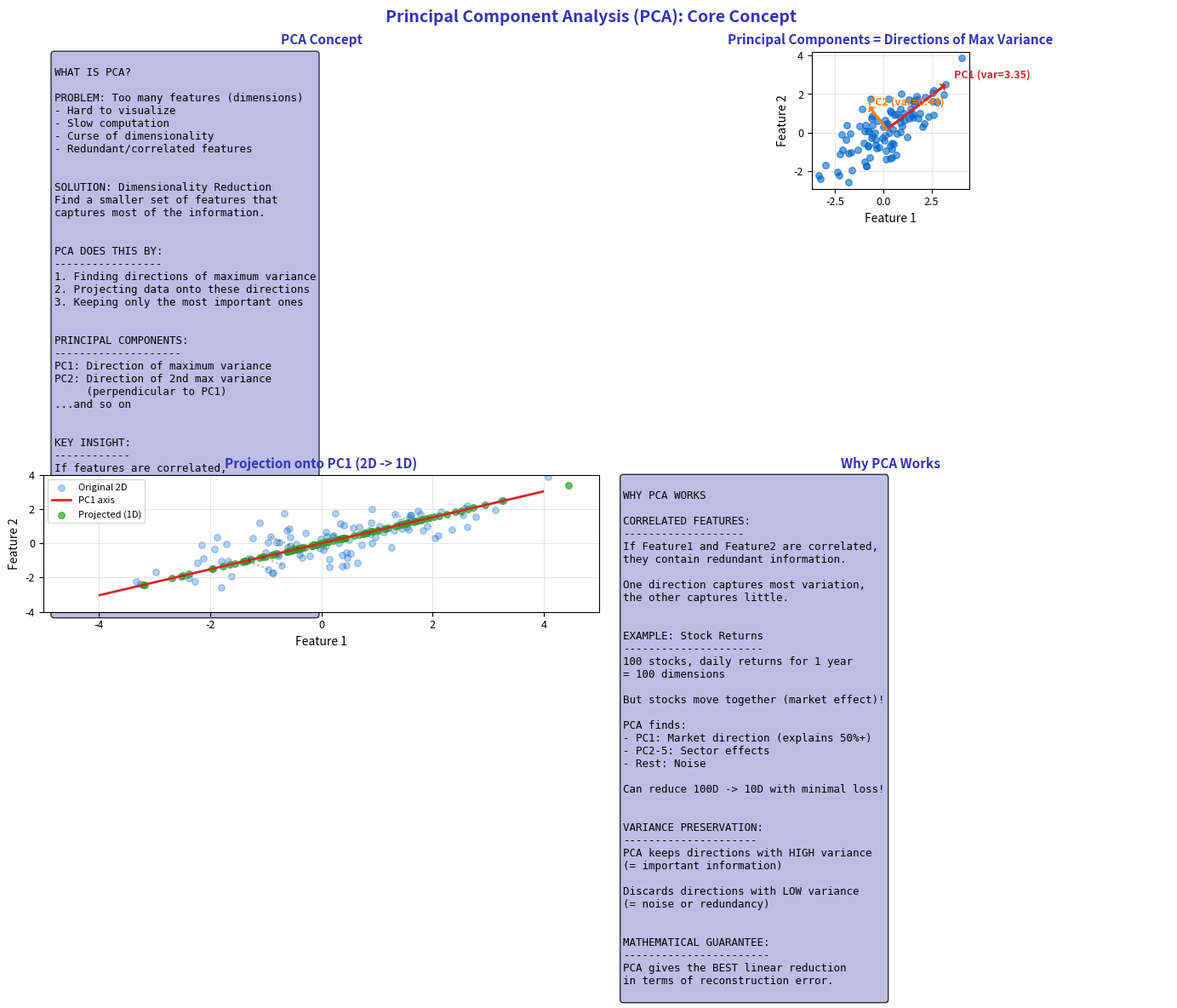

The script that saved this image: (Note: this script raises an exception after producing the figure.)
"""PCA - Principal Component Analysis Concept"""
import matplotlib.pyplot as plt
import numpy as np
from pathlib import Path

plt.rcParams.update({
    'font.size': 10,
    'axes.labelsize': 10,
    'axes.titlesize': 11,
    'xtick.labelsize': 9,
    'ytick.labelsize': 9,
    'legend.fontsize': 9,
    'figure.figsize': (10, 6),
    'figure.dpi': 150
})

MLPURPLE = '#3333B2'
MLLAVENDER = '#ADADE0'
MLBLUE = '#0066CC'
MLORANGE = '#FF7F0E'
MLGREEN = '#2CA02C'
MLRED = '#D62728'

np.random.seed(42)

fig, axes = plt.subplots(2, 2, figsize=(14, 10))
fig.suptitle('Principal Component Analysis (PCA): Core Concept', fontsize=14, fontweight='bold', color=MLPURPLE)

# Plot 1: What is PCA?
ax1 = axes[0, 0]
ax1.axis('off')

concept = '''
WHAT IS PCA?

PROBLEM: Too many features (dimensions)
- Hard to visualize
- Slow computation
- Curse of dimensionality
- Redundant/correlated features


SOLUTION: Dimensionality Reduction
Find a smaller set of features that
captures most of the information.


PCA DOES THIS BY:
-----------------
1. Finding directions of maximum variance
2. Projecting data onto these directions
3. Keeping only the most important ones


PRINCIPAL COMPONENTS:
--------------------
PC1: Direction of maximum variance
PC2: Direction of 2nd max variance
     (perpendicular to PC1)
...and so on


KEY INSIGHT:
------------
If features are correlated,
a few PCs can capture most information
with far fewer dimensions.


USE CASES:
----------
- Visualization (reduce to 2D/3D)
- Noise reduction
- Feature extraction
- Preprocessing for ML
'''

ax1.text(0.02, 0.98, concept, transform=ax1.transAxes, fontsize=9,
         verticalalignment='top', fontfamily='monospace',
         bbox=dict(boxstyle='round', facecolor=MLLAVENDER, alpha=0.8))
ax1.set_title('PCA Concept', fontsize=11, fontweight='bold', color=MLPURPLE)

# Plot 2: Visual intuition - 2D data with principal components
ax2 = axes[0, 1]

# Generate correlated 2D data
mean = [0, 0]
cov = [[3, 2], [2, 2]]  # Correlated
X = np.random.multivariate_normal(mean, cov, 100)

ax2.scatter(X[:, 0], X[:, 1], c=MLBLUE, s=30, alpha=0.6)

# Calculate principal components
from numpy.linalg import eig
cov_matrix = np.cov(X.T)
eigenvalues, eigenvectors = eig(cov_matrix)

# Sort by eigenvalue
idx = eigenvalues.argsort()[::-1]
eigenvalues = eigenvalues[idx]
eigenvectors = eigenvectors[:, idx]

# Plot principal component directions
center = X.mean(axis=0)
for i, (eigval, eigvec) in enumerate(zip(eigenvalues, eigenvectors.T)):
    color = MLRED if i == 0 else MLORANGE
    label = f'PC{i+1} (var={eigval:.2f})'
    scale = np.sqrt(eigval) * 2
    ax2.arrow(center[0], center[1], eigvec[0]*scale, eigvec[1]*scale,
              head_width=0.2, head_length=0.1, fc=color, ec=color, linewidth=2)
    ax2.text(center[0] + eigvec[0]*scale*1.2, center[1] + eigvec[1]*scale*1.2,
             label, fontsize=9, color=color, fontweight='bold')

ax2.set_title('Principal Components = Directions of Max Variance', fontsize=11, fontweight='bold', color=MLPURPLE)
ax2.set_xlabel('Feature 1')
ax2.set_ylabel('Feature 2')
ax2.grid(alpha=0.3)
ax2.set_aspect('equal')

# Plot 3: Before and after PCA
ax3 = axes[1, 0]

# Project data onto PC1
pc1 = eigenvectors[:, 0]
X_projected = X @ pc1

# Show projection
ax3.scatter(X[:, 0], X[:, 1], c=MLBLUE, s=30, alpha=0.3, label='Original 2D')

# Plot projection line (PC1)
t = np.linspace(-5, 5, 100)
ax3.plot(t * pc1[0], t * pc1[1], color=MLRED, linewidth=2, label='PC1 axis')

# Show projected points on PC1
X_on_pc1 = np.outer(X_projected, pc1)
ax3.scatter(X_on_pc1[:, 0], X_on_pc1[:, 1], c=MLGREEN, s=30, alpha=0.7, label='Projected (1D)')

# Draw projection lines for a few points
for i in range(0, len(X), 10):
    ax3.plot([X[i, 0], X_on_pc1[i, 0]], [X[i, 1], X_on_pc1[i, 1]], 'k:', alpha=0.3)

ax3.set_title('Projection onto PC1 (2D -> 1D)', fontsize=11, fontweight='bold', color=MLPURPLE)
ax3.set_xlabel('Feature 1')
ax3.set_ylabel('Feature 2')
ax3.legend(fontsize=8)
ax3.grid(alpha=0.3)
ax3.set_xlim(-5, 5)
ax3.set_ylim(-4, 4)

# Plot 4: Why PCA works
ax4 = axes[1, 1]
ax4.axis('off')

why = '''
WHY PCA WORKS

CORRELATED FEATURES:
-------------------
If Feature1 and Feature2 are correlated,
they contain redundant information.

One direction captures most variation,
the other captures little.


EXAMPLE: Stock Returns
----------------------
100 stocks, daily returns for 1 year
= 100 dimensions

But stocks move together (market effect)!

PCA finds:
- PC1: Market direction (explains 50%+)
- PC2-5: Sector effects
- Rest: Noise

Can reduce 100D -> 10D with minimal loss!


VARIANCE PRESERVATION:
---------------------
PCA keeps directions with HIGH variance
(= important information)

Discards directions with LOW variance
(= noise or redundancy)


MATHEMATICAL GUARANTEE:
-----------------------
PCA gives the BEST linear reduction
in terms of reconstruction error.
'''

ax4.text(0.02, 0.98, why, transform=ax4.transAxes, fontsize=9,
         verticalalignment='top', fontfamily='monospace',
         bbox=dict(boxstyle='round', facecolor=MLLAVENDER, alpha=0.8))
ax4.set_title('Why PCA Works', fontsize=11, fontweight='bold', color=MLPURPLE)

plt.tight_layout()
plt.savefig(Path(__file__).parent / 'chart.pdf', dpi=300, bbox_inches='tight')
plt.close()
